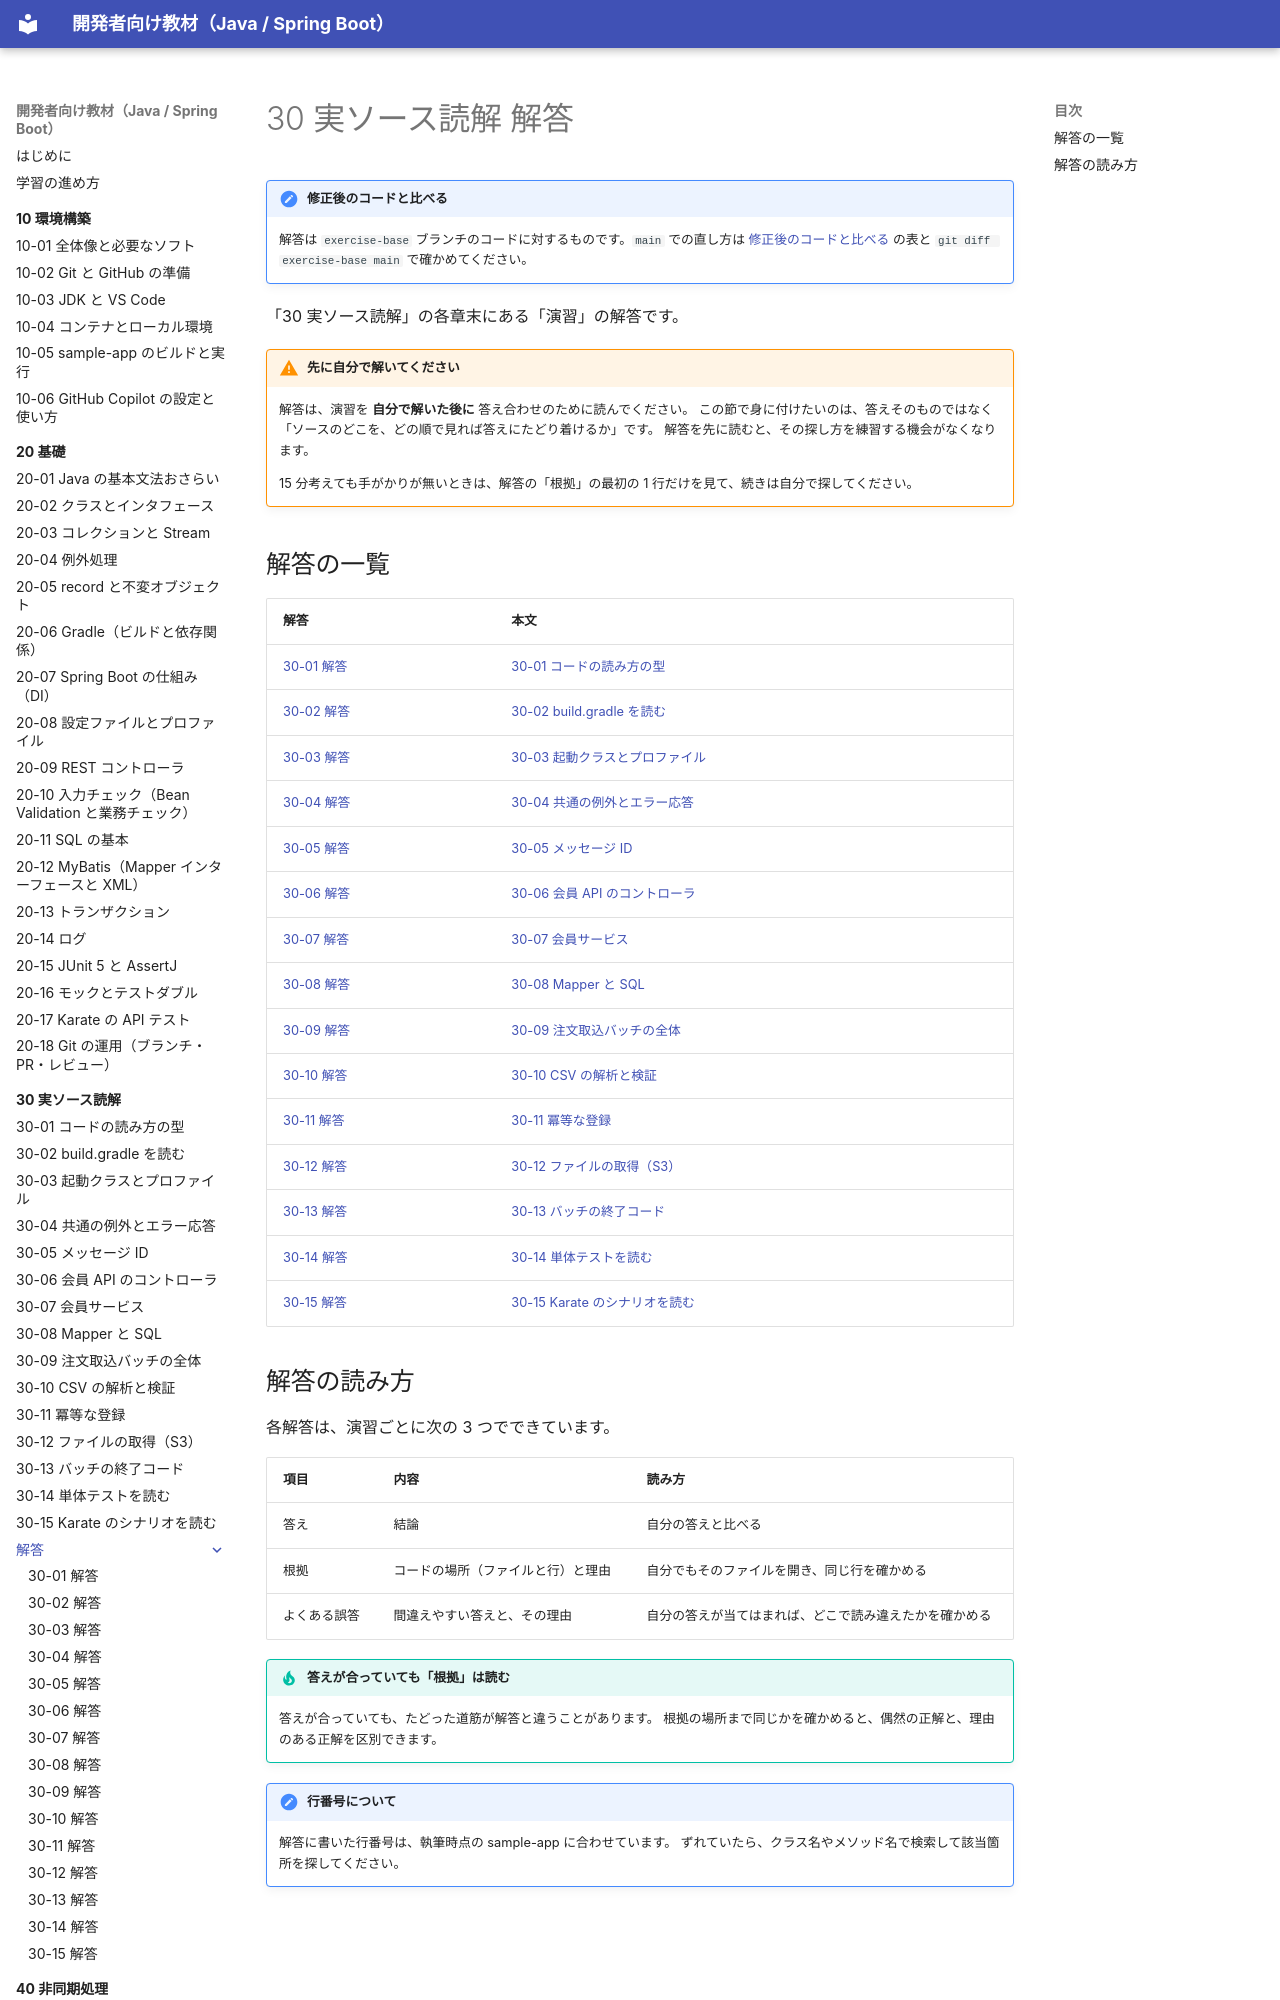

repository: shoyo-maya-bot/learning-materials · page: 30-reading/answers/index.html · generator: mkdocs

# 30 実ソース読解 解答

!!! note "修正後のコードと比べる"
    解答は `exercise-base` ブランチのコードに対するものです。`main` での直し方は [修正後のコードと比べる](../index.md#exercise-base) の表と `git diff exercise-base main` で確かめてください。

「30 実ソース読解」の各章末にある「演習」の解答です。

!!! warning "先に自分で解いてください"
    解答は、演習を **自分で解いた後に** 答え合わせのために読んでください。
    この節で身に付けたいのは、答えそのものではなく「ソースのどこを、どの順で見れば答えにたどり着けるか」です。
    解答を先に読むと、その探し方を練習する機会がなくなります。

    15 分考えても手がかりが無いときは、解答の「根拠」の最初の 1 行だけを見て、続きは自分で探してください。
